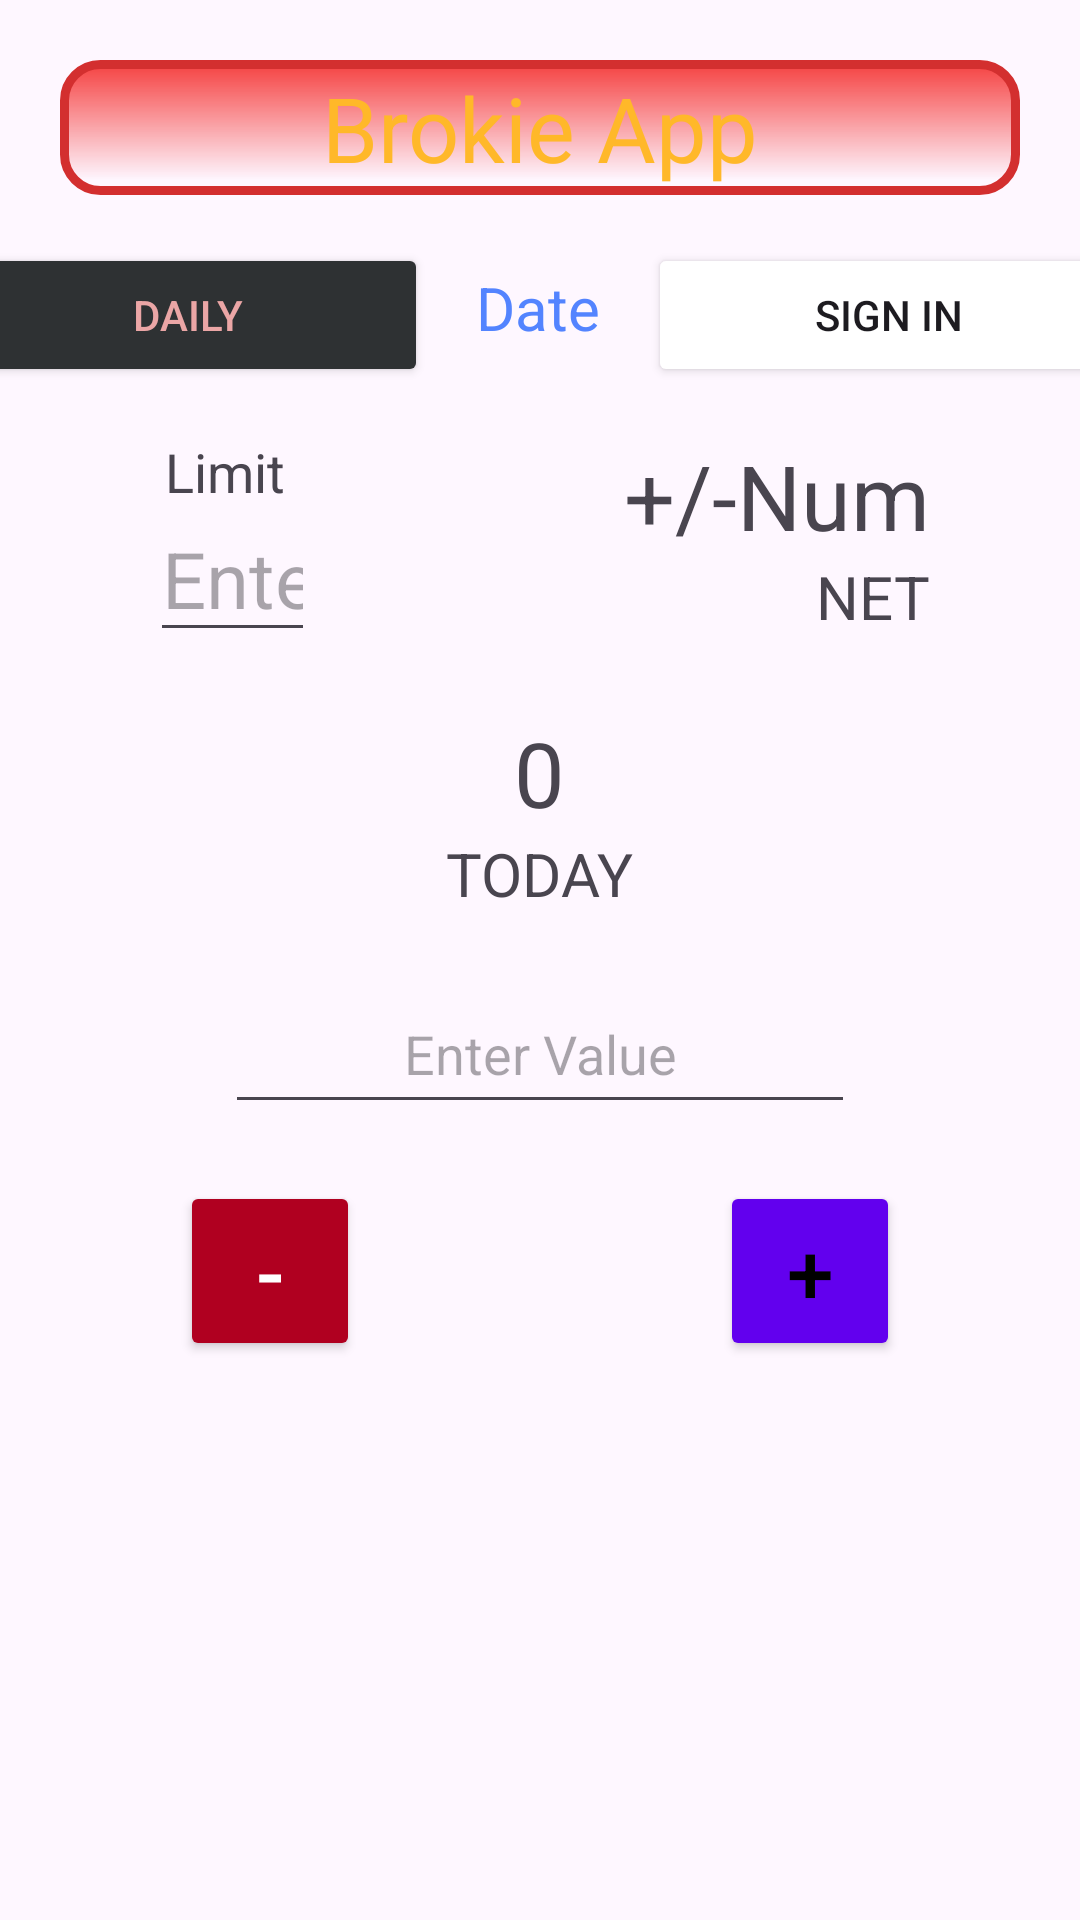

This screen was rendered from an Android layout file. Write that file and the resources it references.
<!-- AndroidManifest.xml: application theme Theme.BrokieApp02 -->
<!-- res/layout/activity_main.xml -->
<?xml version="1.0" encoding="utf-8"?>
<LinearLayout xmlns:android="http://schemas.android.com/apk/res/android"
    xmlns:app="http://schemas.android.com/apk/res-auto"
    xmlns:tools="http://schemas.android.com/tools"
    android:layout_width="match_parent"
    android:layout_height="match_parent"
    android:gravity="top|center"
    android:orientation="vertical"
    tools:context=".MainActivity">

    <TextView
        android:id="@+id/textViewTitle"
        android:layout_width="match_parent"
        android:layout_height="45dp"
        android:text="Brokie App"
        android:textColor="#FFB829"
        android:layout_marginTop="20dp"
        android:layout_marginStart="20dp"
        android:layout_marginEnd="20dp"
        android:gravity="center"
        android:textSize="30sp"
        android:background="@drawable/rounded_corner_background" />

    <LinearLayout
        android:layout_width="394dp"
        android:layout_height="wrap_content"
        android:layout_marginStart="50dp"
        android:layout_marginTop="16dp"
        android:layout_marginEnd="50dp"
        android:orientation="horizontal">

        <Button
            android:id="@+id/dailyButton"
            android:layout_width="2dp"
            android:layout_height="wrap_content"
            android:layout_weight="1"
            android:backgroundTint="@color/material_dynamic_neutral20"
            android:textColor="#EBA6A6"
            android:text="Daily" />

        <TextView
            android:id="@+id/date"
            android:layout_width="wrap_content"
            android:layout_height="wrap_content"
            android:layout_marginStart="16dp"
            android:layout_marginEnd="16dp"
            android:text="Date"
            android:textColor="#5384FF"
            android:textSize="20sp" />

        <Button
            android:id="@+id/signinButton"
            android:layout_width="3dp"
            android:layout_height="wrap_content"
            android:layout_weight="1"
            android:backgroundTint="@color/common_google_signin_btn_text_dark_disabled"
            android:textColor="@color/common_google_signin_btn_text_dark_pressed"
            android:text="Sign in" />

    </LinearLayout>


    <LinearLayout
        android:layout_width="match_parent"
        android:layout_height="wrap_content"
        android:layout_gravity="center"
        android:layout_marginTop="16dp"
        android:orientation="horizontal"
        android:weightSum="2"
        android:baselineAligned="false"
        android:layout_marginStart="50dp"
        android:layout_marginEnd="50dp">

        <LinearLayout
            android:layout_width="match_parent"
            android:layout_height="wrap_content"
            android:layout_gravity="start"
            android:orientation="vertical"
            android:layout_weight="1"
            android:weightSum="2">

            <TextView
                android:id="@+id/textViewLimit"
                android:layout_width="wrap_content"
                android:layout_height="wrap_content"
                android:text="Limit"
                android:layout_marginStart="5dp"
                android:textSize="18sp" />

            <EditText
                android:id="@+id/editLimit"
                android:layout_width="55dp"
                android:layout_height="48dp"
                android:ems="10"
                android:inputType="number"
                android:textSize="26sp"
                android:hint="@string/enter_limit"
                android:autofillHints=""
                android:textColor="@color/design_default_color_error"
                android:minHeight="48dp"
                />
        </LinearLayout>

        <LinearLayout
            android:layout_width="match_parent"
            android:layout_height="wrap_content"
            android:layout_gravity="end"
            android:orientation="vertical"
            android:layout_weight="1"
            android:weightSum="2">

            <TextView
                android:id="@+id/textViewNet"
                android:layout_width="wrap_content"
                android:layout_height="wrap_content"
                android:layout_gravity="end"
                android:text="+/-Num"
                android:textSize="30sp" />

            <TextView
                android:id="@+id/Net"
                android:layout_width="wrap_content"
                android:layout_height="wrap_content"
                android:layout_gravity="end"
                android:text="NET"
                android:textSize="20sp" />

        </LinearLayout>

    </LinearLayout>


    <TextView
        android:id="@+id/textViewToday"
        android:layout_width="wrap_content"
        android:layout_height="wrap_content"
        android:layout_marginTop="20sp"
        android:textSize="30sp"
        android:text="0" />
    <TextView
        android:id="@+id/textViewTODAY"
        android:layout_width="wrap_content"
        android:layout_height="wrap_content"
        android:textSize="20sp"
        android:text="TODAY" />

    <EditText
        android:id="@+id/editValue"
        android:layout_width="wrap_content"
        android:layout_height="50dp"
        android:layout_marginTop="20dp"
        android:ems="10"
        android:inputType="number"
        android:gravity="center"
        android:hint="@string/enter_value"
        android:autofillHints="" />

    <LinearLayout
        android:layout_width="match_parent"
        android:layout_height="wrap_content"
        android:layout_gravity="center"
        android:layout_marginTop="19dp"
        android:orientation="horizontal"
        android:weightSum="2">
    <Button
        android:id="@+id/buttonMinus"
        android:layout_width="0dp"
        android:layout_height="60dp"
        android:layout_weight="1"
        android:layout_marginStart="60dp"
        android:layout_marginEnd="60dp"
        android:backgroundTint="@color/design_default_color_error"
        android:text="-"
        android:textSize="28sp"
        android:textColor="@color/white"
        />

    <Button
        android:id="@+id/buttonPlus"
        android:layout_width="0dp"
        android:layout_marginStart="60dp"
        android:layout_marginEnd="60dp"
        android:layout_height="60dp"
        android:layout_weight="1"
        android:textSize="28sp"
        android:backgroundTint="@color/design_default_color_primary"
        android:text="+"
        android:textColor="@color/black"
        />
    </LinearLayout>

</LinearLayout>
<!-- resources referenced by this layout -->
<resources>
  <color name="black">#FF000000</color>
  <color name="white">#FFFFFFFF</color>
  <!-- drawable rounded_corner_background (drawable) -->
  <shape xmlns:android="http://schemas.android.com/apk/res/android"
      android:shape="rectangle">
      <corners android:radius="12dp" />
      <solid android:color="#F54343" />
      <padding android:left="2dp" android:top="2dp" android:right="2dp" android:bottom="2dp" />
      <corners android:radius="12dp" />
      <stroke
          android:width="3dp"
          android:color="#D32F2F" />
      <gradient
          android:startColor="#00000000"
          android:endColor="#F54343"
          android:centerColor="#00000000"
          android:centerX="8%"
          android:angle="90" />
  </shape>
  <string name="enter_limit">Enter Limit</string>
  <string name="enter_value">Enter Value</string>
  <style name="Theme.BrokieApp02" parent="Base.Theme.BrokieApp02" />
  <style name="Base.Theme.BrokieApp02" parent="Theme.Material3.DayNight.NoActionBar">
          
          
      </style>
</resources>
